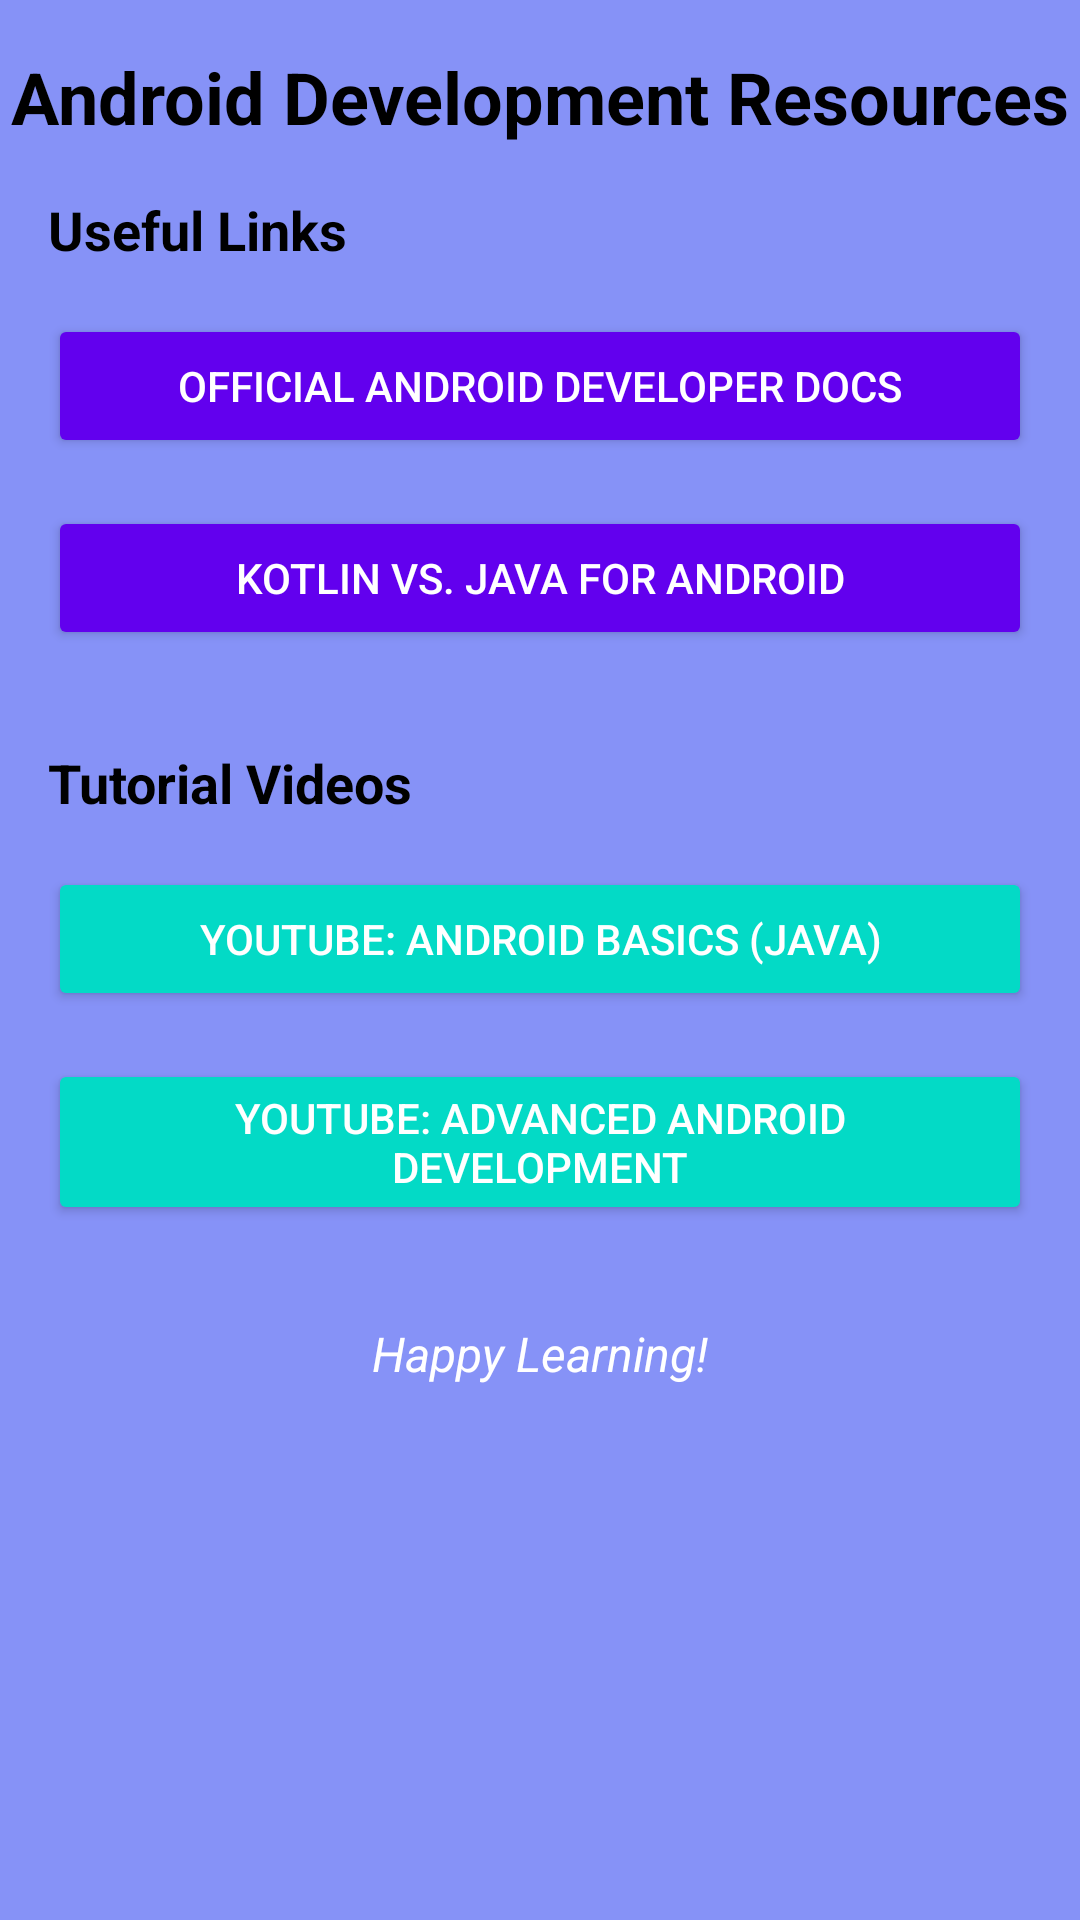

Write the Android layout XML for this screen, with the resource values it uses.
<!-- AndroidManifest.xml: application theme Theme.AndroiDev -->
<!-- res/layout/fragment_library.xml -->
<?xml version="1.0" encoding="utf-8"?>
<FrameLayout xmlns:android="http://schemas.android.com/apk/res/android"
    xmlns:app="http://schemas.android.com/apk/res-auto"
    xmlns:tools="http://schemas.android.com/tools"
    android:layout_width="match_parent"
    android:layout_height="match_parent"
    android:background="@color/lavendor"
    tools:context=".LibraryFragment">

    <androidx.constraintlayout.widget.ConstraintLayout
        android:layout_width="match_parent"
        android:layout_height="wrap_content">

        
        <TextView
            android:id="@+id/libraryTitle"
            android:layout_width="wrap_content"
            android:layout_height="wrap_content"
            android:text="Android Development Resources"
            android:textSize="24sp"
            android:textStyle="bold"
            android:textColor="@color/black"
            android:layout_margin="16dp"
            app:layout_constraintTop_toTopOf="parent"
            app:layout_constraintStart_toStartOf="parent"
            app:layout_constraintEnd_toEndOf="parent" />

        
        <TextView
            android:id="@+id/linksTitle"
            android:layout_width="wrap_content"
            android:layout_height="wrap_content"
            android:text="Useful Links"
            android:textSize="18sp"
            android:textStyle="bold"
            android:layout_marginTop="16dp"
            android:layout_marginStart="16dp"
            android:textColor="@color/black"
            app:layout_constraintTop_toBottomOf="@id/libraryTitle"
            app:layout_constraintStart_toStartOf="parent" />

        <Button
            android:id="@+id/link1Button"
            android:layout_width="match_parent"
            android:layout_height="wrap_content"
            android:text="Official Android Developer Docs"
            android:layout_margin="16dp"
            android:backgroundTint="@color/design_default_color_primary"
            android:textColor="@android:color/white"
            app:layout_constraintTop_toBottomOf="@id/linksTitle"
            app:layout_constraintStart_toStartOf="parent"
            app:layout_constraintEnd_toEndOf="parent"
            android:onClick="openLink1" />

        <Button
            android:id="@+id/link2Button"
            android:layout_width="match_parent"
            android:layout_height="wrap_content"
            android:text="Kotlin vs. Java for Android"
            android:layout_margin="16dp"
            android:backgroundTint="@color/design_default_color_primary"
            android:textColor="@android:color/white"
            app:layout_constraintTop_toBottomOf="@id/link1Button"
            app:layout_constraintStart_toStartOf="parent"
            app:layout_constraintEnd_toEndOf="parent"
            android:onClick="openLink2" />

        
        <TextView
            android:id="@+id/videosTitle"
            android:layout_width="wrap_content"
            android:layout_height="wrap_content"
            android:text="Tutorial Videos"
            android:textSize="18sp"
            android:textStyle="bold"
            android:layout_marginTop="32dp"
            android:layout_marginStart="16dp"
            android:textColor="@color/black"
            app:layout_constraintTop_toBottomOf="@id/link2Button"
            app:layout_constraintStart_toStartOf="parent" />

        <Button
            android:id="@+id/video1Button"
            android:layout_width="match_parent"
            android:layout_height="wrap_content"
            android:text="YouTube: Android Basics (Java)"
            android:layout_margin="16dp"
            android:backgroundTint="@color/design_default_color_secondary"
            android:textColor="@android:color/white"
            app:layout_constraintTop_toBottomOf="@id/videosTitle"
            app:layout_constraintStart_toStartOf="parent"
            app:layout_constraintEnd_toEndOf="parent"
            android:onClick="openVideo1" />

        <Button
            android:id="@+id/video2Button"
            android:layout_width="match_parent"
            android:layout_height="wrap_content"
            android:text="YouTube: Advanced Android Development"
            android:layout_margin="16dp"
            android:backgroundTint="@color/design_default_color_secondary"
            android:textColor="@android:color/white"
            app:layout_constraintTop_toBottomOf="@id/video1Button"
            app:layout_constraintStart_toStartOf="parent"
            app:layout_constraintEnd_toEndOf="parent"
            android:onClick="openVideo2" />

        
        <TextView
            android:id="@+id/footerNote"
            android:layout_width="wrap_content"
            android:layout_height="wrap_content"
            android:text="Happy Learning!"
            android:textSize="16sp"
            android:textStyle="italic"
            android:textColor="@color/white"
            android:layout_marginTop="32dp"
            app:layout_constraintTop_toBottomOf="@id/video2Button"
            app:layout_constraintStart_toStartOf="parent"
            app:layout_constraintEnd_toEndOf="parent" />

    </androidx.constraintlayout.widget.ConstraintLayout>



</FrameLayout>
<!-- resources referenced by this layout -->
<resources>
  <color name="black">#FF000000</color>
  <color name="lavendor">#8692f7</color>
  <color name="white">#FFFFFFFF</color>
  <style name="Theme.AndroiDev" parent="Theme.MaterialComponents.DayNight.NoActionBar">
          
          <item name="colorPrimary">@color/lavendor</item>
          <item name="colorPrimaryVariant">@color/lavendor</item>
          <item name="colorOnPrimary">@color/white</item>
          
          <item name="colorSecondary">@color/teal_200</item>
          <item name="colorSecondaryVariant">@color/teal_700</item>
          <item name="colorOnSecondary">@color/black</item>
          
          <item name="android:statusBarColor">?attr/colorPrimaryVariant</item>
          
      </style>
  <color name="teal_200">#FF03DAC5</color>
  <color name="teal_700">#FF018786</color>
</resources>
